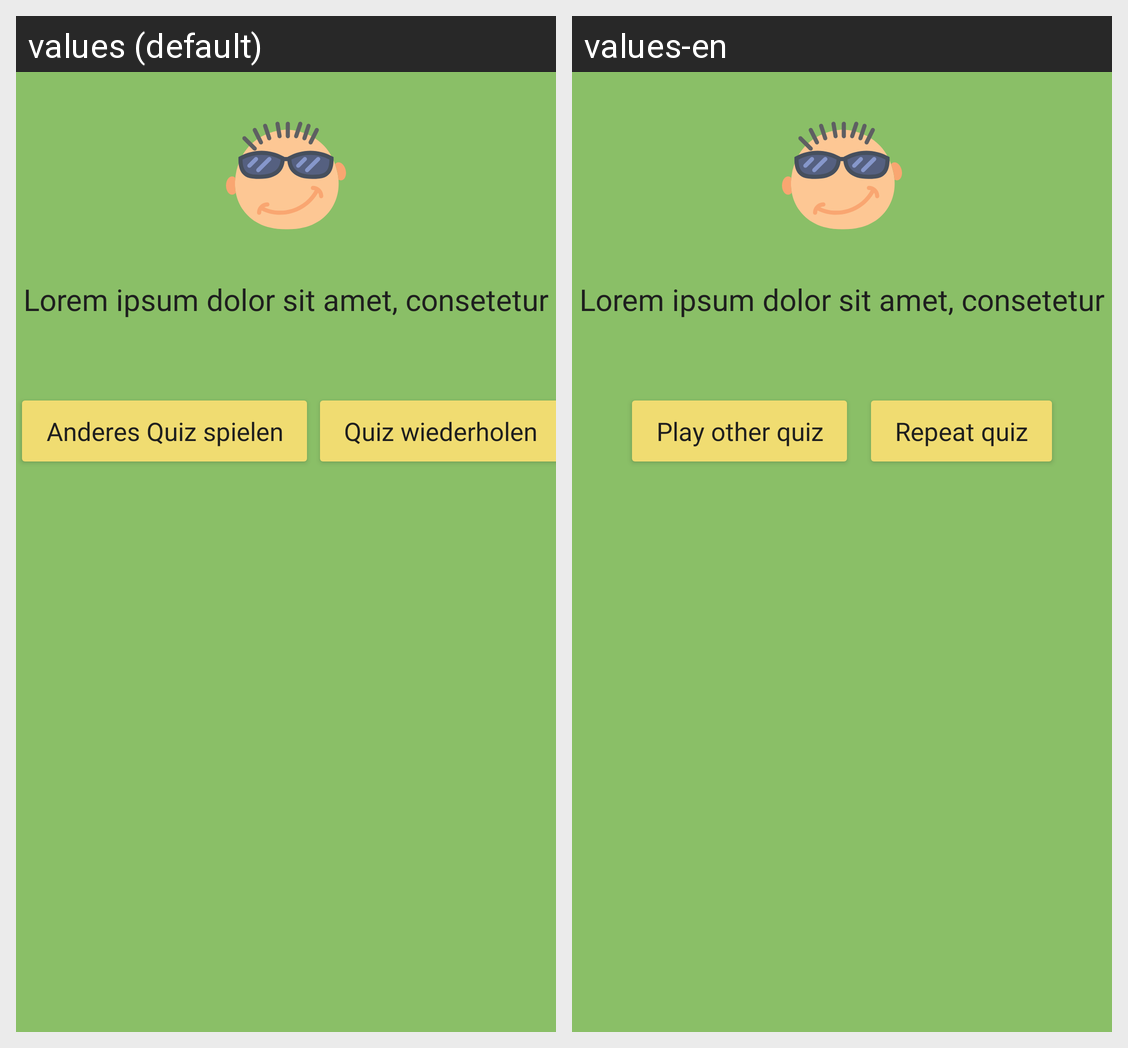

The Android screen above is rendered under two locales of the same app. Produce the string resources it draws, with the default and per-locale values.
Android screen res/layout/fragment_quiz_feedback.xml rendered under 2 locales, left to right: values (default), values-en. Device: Nexus 5 (rendered at 1080×1920; each locale shown at half size, 540×960, under a caption strip naming it); theme Theme.EcoPlay.
Strings drawn on this screen, with the default value and each locale's value (text and hints the layout hard-codes, and strings that could not be matched under every locale, appear in the picture but are not listed):

placeholder.header.long
  values: Lorem ipsum dolor sit amet, consetetur
  values-en: Lorem ipsum dolor sit amet, consetetur  [not translated; the default value is used]

quiz.goback
  values: Anderes Quiz spielen
  values-en: Play other quiz

quiz.repeat
  values: Quiz wiederholen
  values-en: Repeat quiz
